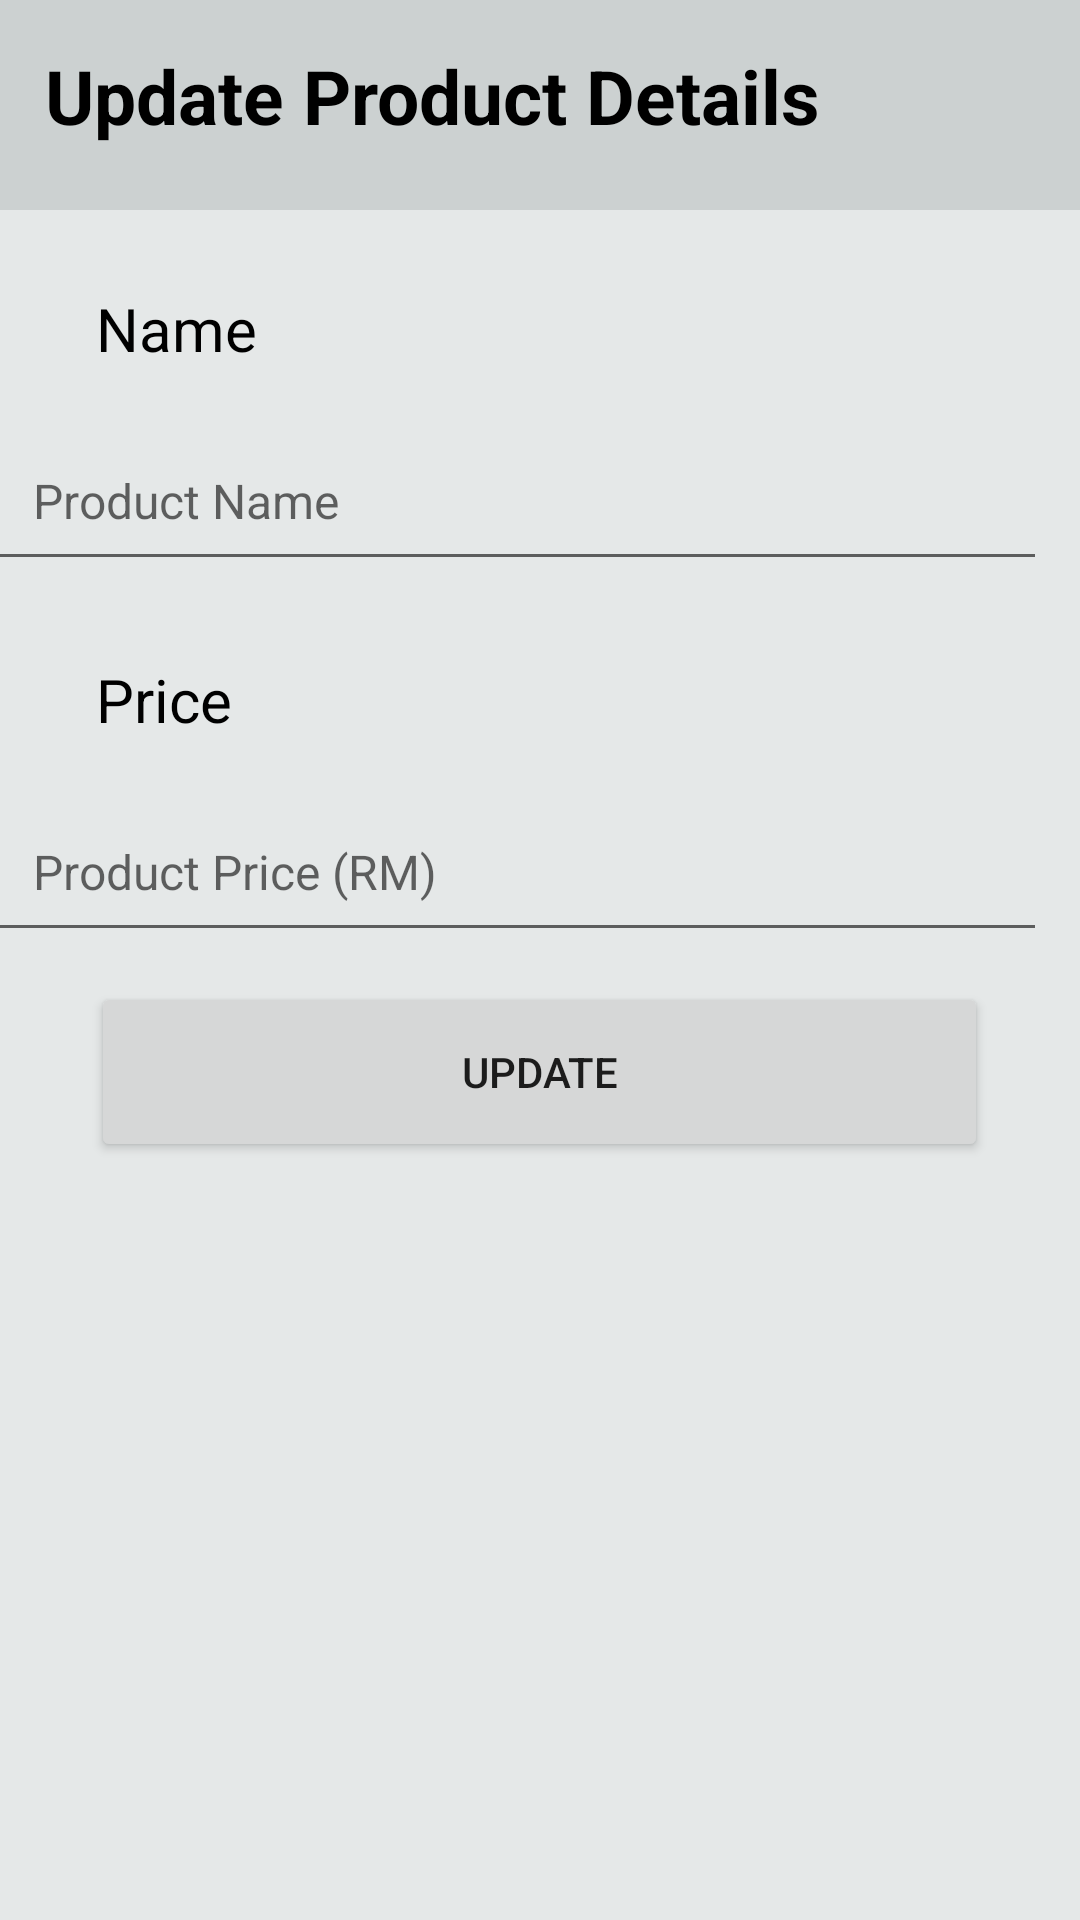

Layout XML and referenced resources for this Android screen:
<!-- AndroidManifest.xml: application theme Theme.ELLYMARTARKEDCENGAL -->
<!-- res/layout/activity_admin_edit_product.xml -->
<?xml version="1.0" encoding="utf-8"?>
<LinearLayout xmlns:android="http://schemas.android.com/apk/res/android"
    xmlns:app="http://schemas.android.com/apk/res-auto"
    xmlns:tools="http://schemas.android.com/tools"
    android:layout_width="match_parent"
    android:orientation="vertical"
    android:layout_height="match_parent"
    android:background="@color/lightgrey"
    >

    <TextView
        android:id="@+id/textViewEditPro"
        android:layout_width="match_parent"
        android:layout_height="70dp"
        android:background="@color/darkgrey"
        android:paddingStart="15sp"
        android:paddingTop="15sp"
        android:shadowColor="@color/black"
        android:text="Update Product Details"
        android:textColor="@color/black"
        android:textSize="25dp"
        android:textStyle="bold"/>

    <TextView
        android:id="@+id/textView8"
        android:layout_width="match_parent"
        android:layout_height="wrap_content"
        android:text="Name "
        android:textSize="20dp"
        android:textColor="@color/black"
        android:layout_marginTop="10dp"
        android:layout_marginStart="16dp"
        android:padding="16dp"/>

    <EditText
        android:id="@+id/editTextEditName"
        android:layout_width="354dp"
        android:layout_height="wrap_content"
        android:layout_gravity="center"
        android:layout_marginStart="15sp"
        android:layout_marginTop="1dp"
        android:layout_marginEnd="23dp"
        android:ems="20"
        android:textSize="16dp"
        android:hint="Product Name"
        android:inputType="text"
        android:padding="16dp"
        tools:layout_editor_absoluteX="16dp"
        tools:layout_editor_absoluteY="340dp" />

    <TextView
        android:id="@+id/textViewEditPrice"
        android:layout_width="match_parent"
        android:layout_height="wrap_content"
        android:text="Price "
        android:textSize="20dp"
        android:textColor="@color/black"
        android:layout_marginTop="10dp"
        android:layout_marginStart="16dp"
        android:padding="16dp"/>

    <EditText
        android:id="@+id/editTextEditPrice"
        android:layout_width="354dp"
        android:layout_height="wrap_content"
        android:layout_gravity="center"
        android:layout_marginStart="15sp"
        android:layout_marginTop="1dp"
        android:layout_marginEnd="23dp"
        android:ems="20"
        android:textSize="16dp"
        android:hint="Product Price (RM)"
        android:inputType="text"
        android:padding="16dp"
        tools:layout_editor_absoluteX="16dp"
        tools:layout_editor_absoluteY="340dp" />

    <Button
        android:id="@+id/btnProductUpdate"
        android:layout_width="299dp"
        android:layout_height="60dp"
        android:layout_below="@id/editTextItemDescription"
        android:layout_centerHorizontal="true"
        android:text="Update"
        tools:layout_editor_absoluteX="40dp"
        tools:layout_editor_absoluteY="540dp"
        android:layout_marginTop="10dp"
        android:layout_gravity="center" />
</LinearLayout>
<!-- resources referenced by this layout -->
<resources>
  <color name="black">#FF000000</color>
  <color name="darkgrey">#CCD1D1</color>
  <color name="lightgrey">#E5E8E8</color>
  <style name="Theme.ELLYMARTARKEDCENGAL" parent="Theme.MaterialComponents.DayNight.DarkActionBar">
          
          <item name="colorPrimary">@color/purple_500</item>
          <item name="colorPrimaryVariant">@color/purple_700</item>
          <item name="colorOnPrimary">@color/white</item>
          
          <item name="colorSecondary">@color/teal_200</item>
          <item name="colorSecondaryVariant">@color/teal_700</item>
          <item name="colorOnSecondary">@color/black</item>
          
          <item name="android:statusBarColor">?attr/colorPrimaryVariant</item>
          
      </style>
  <color name="white">#FFFFFFFF</color>
  <!-- not gathered from this repository: default colours our renderer supplied (Android Studio template values) -->
  <color name="purple_500">#FF6200EE</color>
  <color name="purple_700">#FF3700B3</color>
  <color name="teal_200">#FF03DAC5</color>
  <color name="teal_700">#FF018786</color>
</resources>
